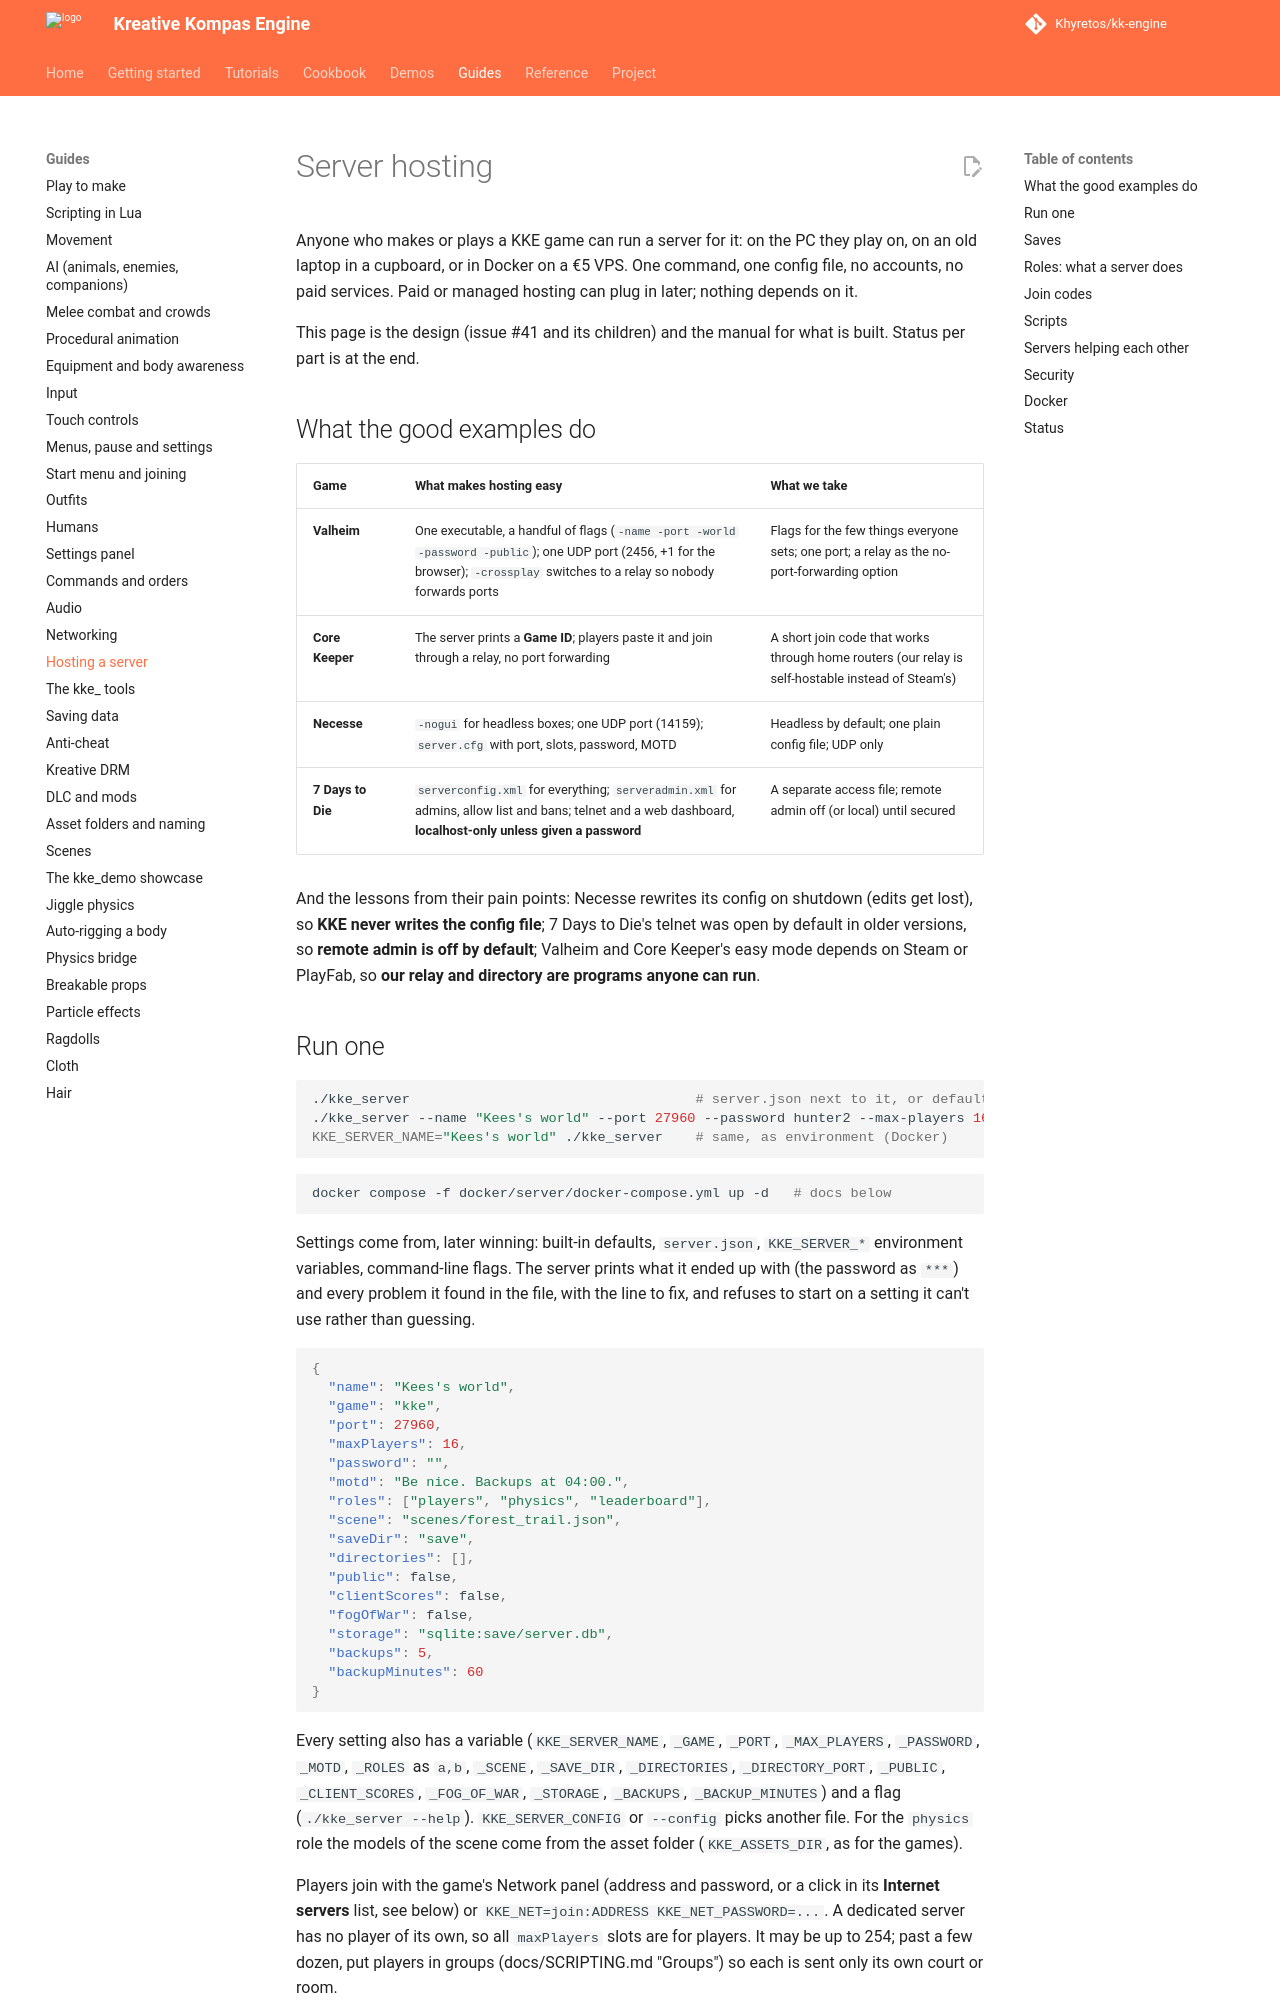

repository: Khyretos/kk-engine · page: SERVER_HOSTING/index.html · generator: mkdocs

# Server hosting

Anyone who makes or plays a KKE game can run a server for it: on the PC
they play on, on an old laptop in a cupboard, or in Docker on a €5 VPS.
One command, one config file, no accounts, no paid services. Paid or
managed hosting can plug in later; nothing depends on it.

This page is the design (issue #41 and its children) and the manual for
what is built. Status per part is at the end.

## What the good examples do

| Game | What makes hosting easy | What we take |
|---|---|---|
| **Valheim** | One executable, a handful of flags (`-name -port -world -password -public`); one UDP port (2456, +1 for the browser); `-crossplay` switches to a relay so nobody forwards ports | Flags for the few things everyone sets; one port; a relay as the no-port-forwarding option |
| **Core Keeper** | The server prints a **Game ID**; players paste it and join through a relay, no port forwarding | A short join code that works through home routers (our relay is self-hostable instead of Steam's) |
| **Necesse** | `-nogui` for headless boxes; one UDP port (14159); `server.cfg` with port, slots, password, MOTD | Headless by default; one plain config file; UDP only |
| **7 Days to Die** | `serverconfig.xml` for everything; `serveradmin.xml` for admins, allow list and bans; telnet and a web dashboard, **localhost-only unless given a password** | A separate access file; remote admin off (or local) until secured |

And the lessons from their pain points: Necesse rewrites its config on
shutdown (edits get lost), so **KKE never writes the config file**; 7 Days
to Die's telnet was open by default in older versions, so **remote admin
is off by default**; Valheim and Core Keeper's easy mode depends on Steam
or PlayFab, so **our relay and directory are programs anyone can run**.
